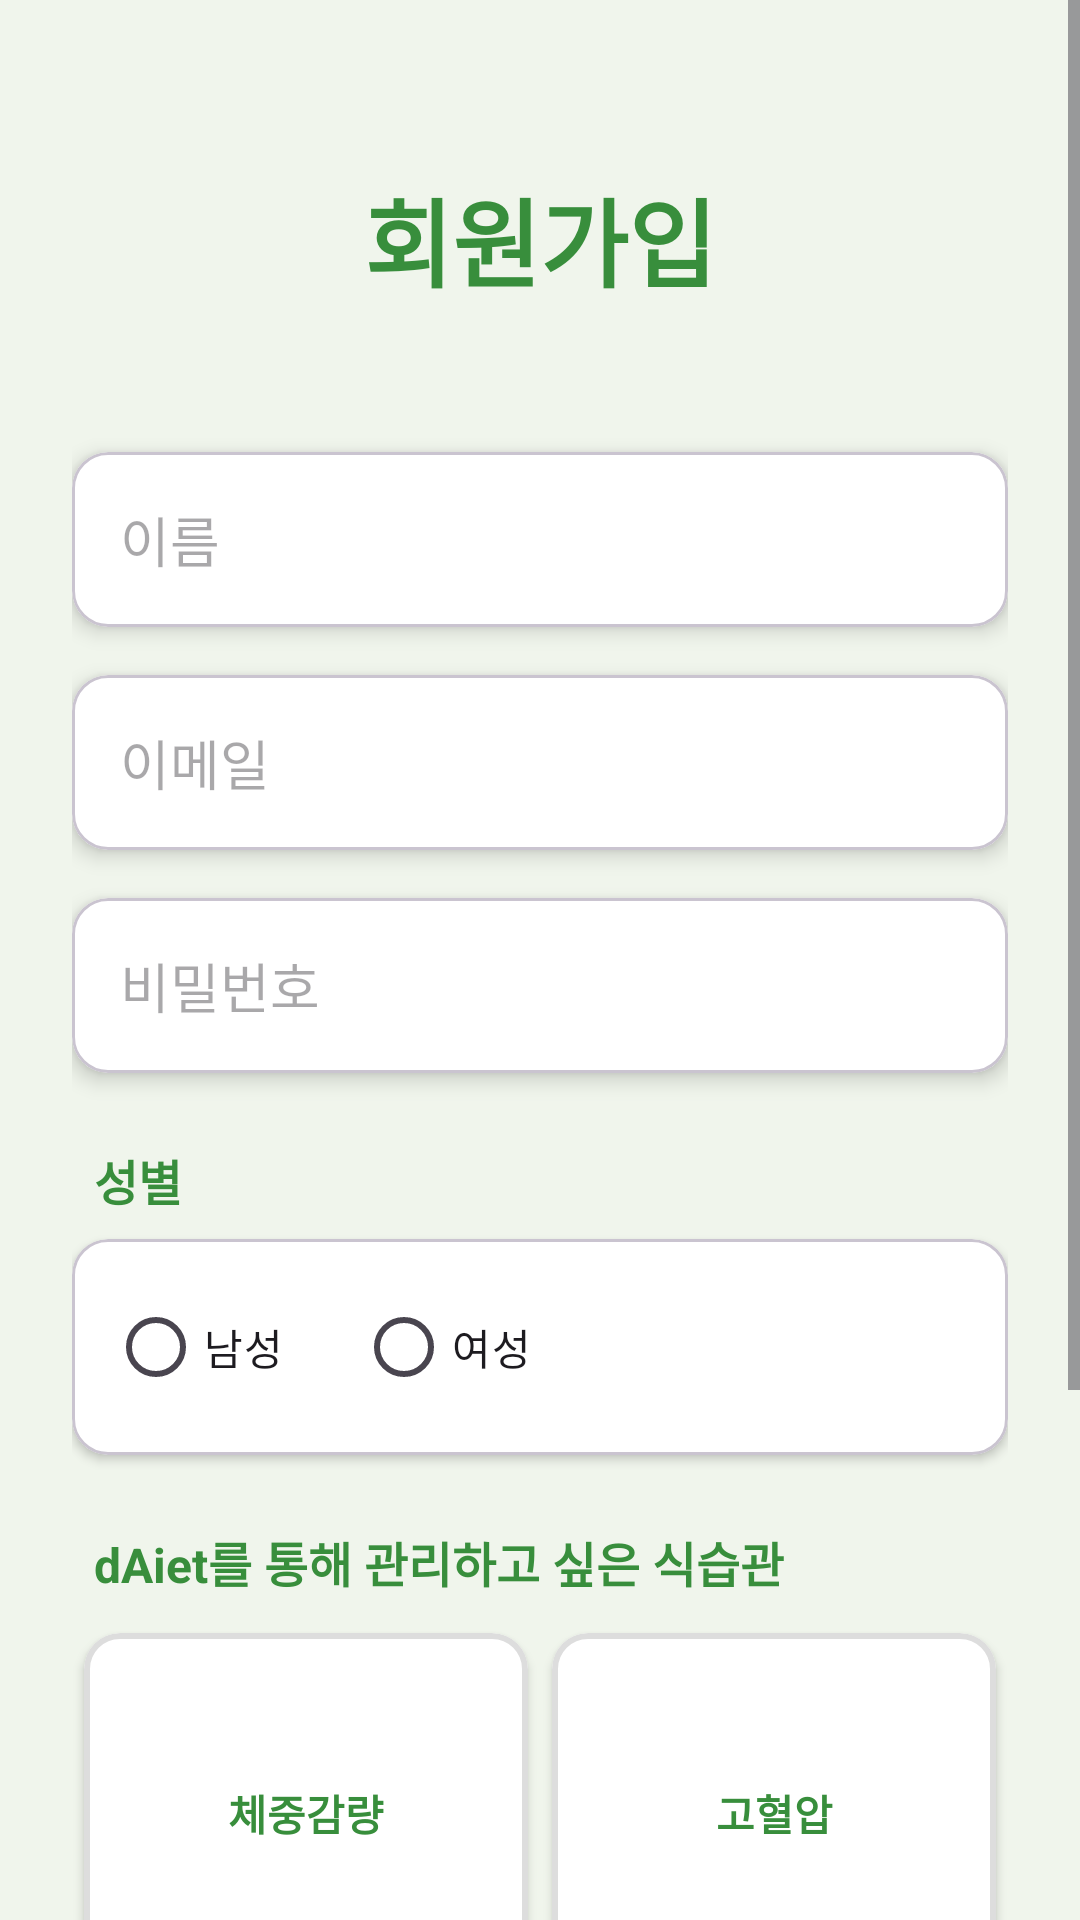

Layout XML and referenced resources for this Android screen:
<!-- AndroidManifest.xml: application theme Theme.Daiet -->
<!-- res/layout/activity_signup.xml -->
<?xml version="1.0" encoding="utf-8"?>
<ScrollView xmlns:android="http://schemas.android.com/apk/res/android"
    xmlns:app="http://schemas.android.com/apk/res-auto"
    android:layout_width="match_parent"
    android:layout_height="match_parent"
    android:fillViewport="true"
    android:background="#F0F5EC">

    <LinearLayout
        android:orientation="vertical"
        android:padding="24dp"
        android:layout_width="match_parent"
        android:layout_height="wrap_content"
        android:gravity="center_horizontal">

        
        <TextView
            android:layout_marginTop="32dp"
            android:layout_width="wrap_content"
            android:layout_height="wrap_content"
            android:text="회원가입"
            android:textSize="32sp"
            android:textStyle="bold"
            android:textColor="#388E3C"
            android:layout_marginBottom="48dp" />

        
        <com.google.android.material.card.MaterialCardView
            android:layout_width="match_parent"
            android:layout_height="wrap_content"
            android:layout_marginBottom="16dp"
            app:cardCornerRadius="12dp"
            app:cardElevation="4dp"
            app:cardBackgroundColor="@android:color/white">

            <EditText
                android:id="@+id/nameInput"
                android:layout_width="match_parent"
                android:layout_height="wrap_content"
                android:hint="이름"
                android:padding="16dp"
                android:inputType="textPersonName"
                android:background="@null"/>
        </com.google.android.material.card.MaterialCardView>

        
        <com.google.android.material.card.MaterialCardView
            android:layout_width="match_parent"
            android:layout_height="wrap_content"
            android:layout_marginBottom="16dp"
            app:cardCornerRadius="12dp"
            app:cardElevation="4dp"
            app:cardBackgroundColor="@android:color/white">

            <EditText
                android:id="@+id/emailInput"
                android:layout_width="match_parent"
                android:layout_height="wrap_content"
                android:hint="이메일"
                android:inputType="textEmailAddress"
                android:padding="16dp"
                android:background="@null"/>
        </com.google.android.material.card.MaterialCardView>

        
        <com.google.android.material.card.MaterialCardView
            android:layout_width="match_parent"
            android:layout_height="wrap_content"
            android:layout_marginBottom="16dp"
            app:cardCornerRadius="12dp"
            app:cardElevation="4dp"
            app:cardBackgroundColor="@android:color/white">

            <EditText
                android:id="@+id/passwordInput"
                android:layout_width="match_parent"
                android:layout_height="wrap_content"
                android:hint="비밀번호"
                android:inputType="textPassword"
                android:padding="16dp"
                android:background="@null"/>
        </com.google.android.material.card.MaterialCardView>

        
        <TextView
            android:text="성별"
            android:textSize="16sp"
            android:textColor="#388E3C"
            android:textStyle="bold"
            android:layout_marginTop="8dp"
            android:layout_width="match_parent"
            android:layout_height="wrap_content"
            android:layout_marginStart="5dp" />

        <com.google.android.material.card.MaterialCardView
            android:layout_width="match_parent"
            android:layout_height="wrap_content"
            android:layout_marginTop="8dp"
            android:layout_marginBottom="16dp"
            app:cardCornerRadius="12dp"
            app:cardElevation="2dp"
            app:cardBackgroundColor="@android:color/white">

            <RadioGroup
                android:id="@+id/genderGroup"
                android:layout_width="match_parent"
                android:layout_height="wrap_content"
                android:orientation="horizontal"
                android:padding="12dp">

                <RadioButton
                    android:id="@+id/rbMale"
                    android:layout_width="wrap_content"
                    android:layout_height="wrap_content"
                    android:text="남성" />

                <RadioButton
                    android:id="@+id/rbFemale"
                    android:layout_width="wrap_content"
                    android:layout_height="wrap_content"
                    android:text="여성"
                    android:layout_marginStart="24dp" />
            </RadioGroup>
        </com.google.android.material.card.MaterialCardView>

        
        <TextView
            android:text="dAiet를 통해 관리하고 싶은 식습관"
            android:textSize="16sp"
            android:textColor="#388E3C"
            android:textStyle="bold"
            android:layout_marginTop="8dp"
            android:layout_width="match_parent"
            android:layout_height="wrap_content"
            android:layout_marginStart="5dp" />

        <GridLayout
            android:id="@+id/diseaseGrid"
            android:layout_width="match_parent"
            android:layout_height="wrap_content"
            android:columnCount="2"
            android:rowCount="2"
            android:layout_marginTop="8dp">

            
            <com.google.android.material.card.MaterialCardView
                android:id="@+id/cardNone"
                android:layout_width="0dp"
                android:layout_height="120dp"
                android:layout_columnWeight="1"
                android:layout_rowWeight="1"
                android:layout_margin="4dp"
                app:cardCornerRadius="12dp"
                app:cardElevation="2dp"
                app:cardBackgroundColor="@android:color/white"
                app:strokeWidth="2dp"
                app:strokeColor="@color/unselected_card_stroke"
                android:clickable="true"
                android:focusable="true">

                <TextView
                    android:layout_width="match_parent"
                    android:layout_height="match_parent"
                    android:text="체중감량"
                    android:textColor="#388E3C"
                    android:textStyle="bold"
                    android:textSize="14sp"
                    android:gravity="center"
                    android:padding="16dp" />
            </com.google.android.material.card.MaterialCardView>

            
            <com.google.android.material.card.MaterialCardView
                android:id="@+id/cardHighbp"
                android:layout_width="0dp"
                android:layout_height="120dp"
                android:layout_columnWeight="1"
                android:layout_rowWeight="1"
                android:layout_margin="4dp"
                app:cardCornerRadius="12dp"
                app:cardElevation="2dp"
                app:cardBackgroundColor="@android:color/white"
                app:strokeWidth="2dp"
                app:strokeColor="@color/unselected_card_stroke"
                android:clickable="true"
                android:focusable="true">

                <TextView
                    android:layout_width="match_parent"
                    android:layout_height="match_parent"
                    android:text="고혈압"
                    android:textColor="#388E3C"
                    android:textStyle="bold"
                    android:textSize="14sp"
                    android:gravity="center"
                    android:padding="16dp" />
            </com.google.android.material.card.MaterialCardView>

            
            <com.google.android.material.card.MaterialCardView
                android:id="@+id/cardDiabetes"
                android:layout_width="0dp"
                android:layout_height="120dp"
                android:layout_columnWeight="1"
                android:layout_rowWeight="1"
                android:layout_margin="4dp"
                app:cardCornerRadius="12dp"
                app:cardElevation="2dp"
                app:cardBackgroundColor="@android:color/white"
                app:strokeWidth="2dp"
                app:strokeColor="@color/unselected_card_stroke"
                android:clickable="true"
                android:focusable="true">

                <TextView
                    android:layout_width="match_parent"
                    android:layout_height="match_parent"
                    android:text="당뇨"
                    android:textColor="#388E3C"
                    android:textStyle="bold"
                    android:textSize="14sp"
                    android:gravity="center"
                    android:padding="16dp" />
            </com.google.android.material.card.MaterialCardView>

            
            <com.google.android.material.card.MaterialCardView
                android:id="@+id/cardCholesterol"
                android:layout_width="0dp"
                android:layout_height="120dp"
                android:layout_columnWeight="1"
                android:layout_rowWeight="1"
                android:layout_margin="4dp"
                app:cardCornerRadius="12dp"
                app:cardElevation="2dp"
                app:cardBackgroundColor="@android:color/white"
                app:strokeWidth="2dp"
                app:strokeColor="@color/unselected_card_stroke"
                android:clickable="true"
                android:focusable="true">

                <TextView
                    android:layout_width="match_parent"
                    android:layout_height="match_parent"
                    android:text="고지혈증"
                    android:textColor="#388E3C"
                    android:textStyle="bold"
                    android:textSize="14sp"
                    android:gravity="center"
                    android:padding="16dp" />
            </com.google.android.material.card.MaterialCardView>
        </GridLayout>

        
        <ProgressBar
            android:id="@+id/progressBar"
            style="?android:attr/progressBarStyleLarge"
            android:layout_width="wrap_content"
            android:layout_height="wrap_content"
            android:visibility="gone"
            android:layout_marginTop="16dp" />

        
        <Button
            android:id="@+id/signupButton"
            android:text="회원가입"
            android:layout_width="match_parent"
            android:layout_height="wrap_content"
            android:layout_marginTop="16dp"
            android:backgroundTint="#DCD0A8"
            app:cornerRadius="12dp"
            android:textColor="@android:color/white"
            android:textSize="18sp"
            android:textStyle="bold" />
    </LinearLayout>
</ScrollView>
<!-- resources referenced by this layout -->
<resources>
  <color name="unselected_card_stroke">#DDDDDD</color>
  <style name="Theme.Daiet" parent="Base.Theme.Daiet" />
  <style name="Base.Theme.Daiet" parent="Theme.Material3.DayNight.NoActionBar">
          
          
      </style>
</resources>
